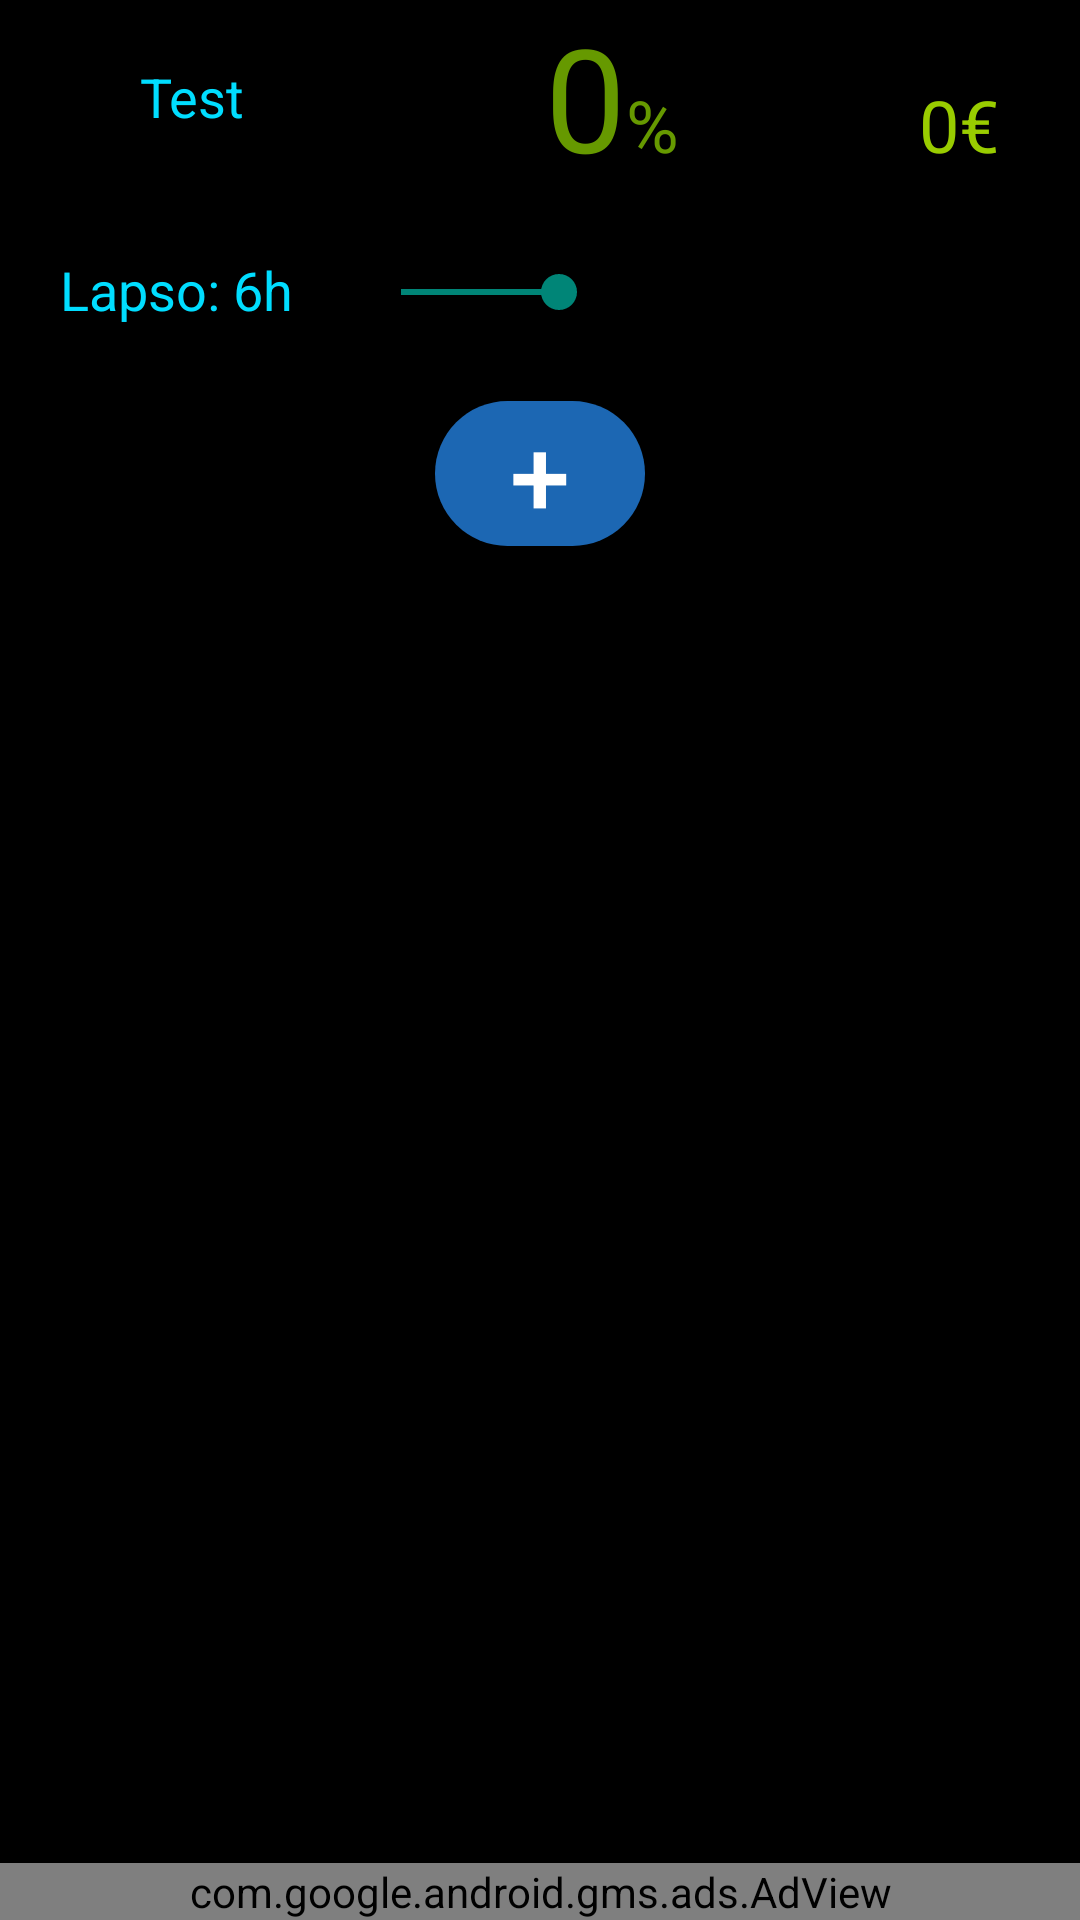

Android layout source for this screen:
<!-- AndroidManifest.xml: activity theme Theme.AppCompat.DayNight.DarkActionBar -->
<!-- res/layout/activity_main.xml -->
<?xml version="1.0" encoding="utf-8"?>
<androidx.constraintlayout.widget.ConstraintLayout xmlns:ads="http://schemas.android.com/apk/res-auto"
    xmlns:android="http://schemas.android.com/apk/res/android"
    xmlns:tools="http://schemas.android.com/tools"
    android:layout_width="match_parent"
    android:layout_height="match_parent"
    android:background="@color/black" >

    <LinearLayout
        android:layout_width="match_parent"
        android:layout_height="match_parent"
        android:orientation="vertical">

        <LinearLayout
            android:layout_width="match_parent"
            android:layout_height="wrap_content"
            android:gravity="top"
            android:orientation="horizontal">

            <TextView
                android:id="@+id/namePerfil"
                android:layout_width="wrap_content"
                android:layout_height="wrap_content"
                android:layout_gravity="bottom"
                android:layout_weight="1"
                android:gravity="center"
                android:padding="20dp"
                android:text="@string/test"
                android:textAlignment="center"
                android:textColor="@android:color/holo_blue_bright"
                android:textSize="18sp" />

            <TextView
                android:id="@+id/tasaTotal"
                android:layout_width="wrap_content"
                android:layout_height="wrap_content"
                android:layout_weight="1"
                android:gravity="end
"
                android:text="@string/tasa"
                android:textColor="@android:color/holo_green_dark"
                android:textSize="48sp" />

            <TextView
                android:id="@+id/gl"
                android:layout_width="wrap_content"
                android:layout_height="wrap_content"
                android:gravity="start"
                android:layout_weight="1"
                android:textColor="@android:color/holo_green_dark"
                android:text="@string/gl"
                android:textSize="24sp" />

            <TextView
                android:id="@+id/precioTotal"
                android:layout_width="wrap_content"
                android:layout_height="wrap_content"
                android:layout_weight="1"
                android:gravity="center_horizontal"
                android:text="@string/precio"
                android:textColor="@android:color/holo_green_light"
                android:textSize="24sp" />

        </LinearLayout>

        <LinearLayout
            android:layout_width="match_parent"
            android:layout_height="wrap_content"
            android:gravity="top"
            android:orientation="horizontal">

            <TextView
                android:id="@+id/lapsoTiempo"
                android:layout_width="wrap_content"
                android:layout_height="wrap_content"
                android:padding="20dp"
                android:text="@string/tiempo"
                android:textColor="@android:color/holo_blue_bright"
                android:textSize="18sp" />

            <SeekBar
                android:id="@+id/seekBar"
                style="@style/Widget.AppCompat.SeekBar.Discrete"
                android:layout_width="match_parent"
                android:layout_height="wrap_content"
                android:layout_marginTop="24dp"
                android:contentDescription="@string/tiempo"
                android:max="24"
                android:progress="6"
                tools:ignore="TouchTargetSizeCheck,DuplicateSpeakableTextCheck" />

        </LinearLayout>

        <LinearLayout
            android:layout_width="match_parent"
            android:layout_height="wrap_content"
            android:orientation="vertical"
            android:padding="5dp">

            <Button
                android:id="@+id/addBtn"
                android:layout_width="70dp"
                android:layout_height="wrap_content"
                android:layout_gravity="center_horizontal"
                android:background="@drawable/roundedbutton"
                android:onClick="addBebida"
                android:text="@string/addButton"
                android:textColor="@color/white"
                android:textSize="36sp"
                tools:ignore="TextContrastCheck" />

        </LinearLayout>

        <ScrollView
            android:layout_width="match_parent"
            android:layout_height="0dp"
            android:layout_weight="1"
            android:contentDescription="@string/app_name" >

            <LinearLayout
                android:id="@+id/mainButtonsLayout"
                android:layout_width="match_parent"
                android:layout_height="wrap_content"
                android:gravity="center_vertical"
                android:orientation="vertical">

            </LinearLayout>
        </ScrollView>

        <com.google.android.gms.ads.AdView
            android:id="@+id/adView"
            android:layout_width="match_parent"
            android:layout_height="wrap_content"
            android:layout_gravity="bottom"
            ads:adSize="BANNER"
            ads:adUnitId="ca-app-pub-8680017347063517/1743886920" />

    </LinearLayout>

</androidx.constraintlayout.widget.ConstraintLayout>
<!-- resources referenced by this layout -->
<resources>
  <!-- drawable roundedbutton (drawable) -->
  <?xml version="1.0" encoding="utf-8"?>
  <shape xmlns:android="http://schemas.android.com/apk/res/android"
  android:shape="rectangle">
  
      <solid
          android:color="#1C67B3" />
  
      <corners
          android:bottomRightRadius="60dp"
          android:bottomLeftRadius="60dp"
          android:topRightRadius="60dp"
          android:topLeftRadius="60dp"/>
  
  </shape>
  <string name="addButton">+</string>
  <string name="app_name">Cuenta Copas</string>
  <string name="gl">%</string>
  <string name="precio">0€</string>
  <string name="tasa">0</string>
  <string name="test">Test</string>
  <string name="tiempo">Lapso: 6h</string>
  <!-- not gathered from this repository: default colours our renderer supplied (Android Studio template values) -->
  <color name="black">#FF000000</color>
  <color name="white">#FFFFFFFF</color>
</resources>
